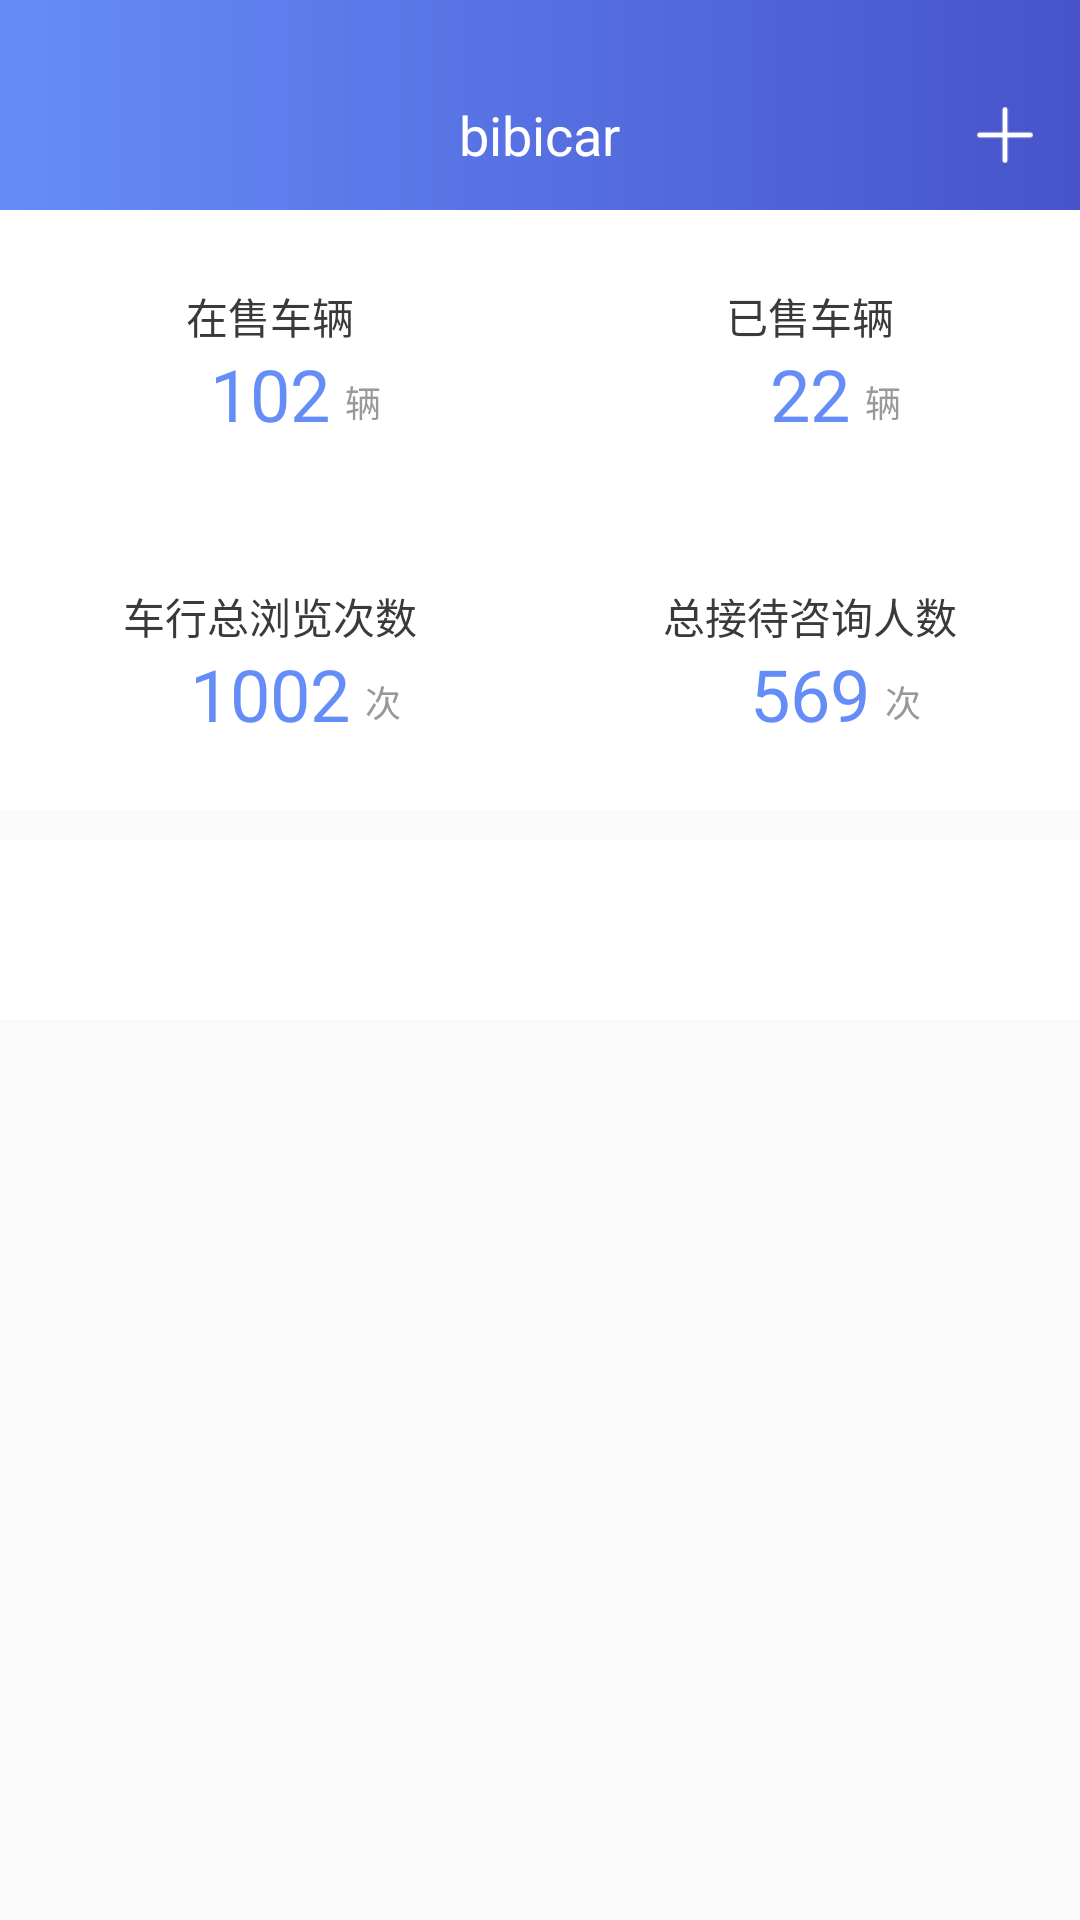

Produce the Android XML layout that renders to this screen, including the resource entries it uses.
<!-- AndroidManifest.xml: application theme AppTheme -->
<!-- res/layout/fragment_home.xml -->
<?xml version="1.0" encoding="utf-8"?>
<LinearLayout xmlns:android="http://schemas.android.com/apk/res/android"
              android:layout_width="match_parent"
              android:layout_height="match_parent"
              android:background="#fafafa"
              android:orientation="vertical">

    <include layout="@layout/title_bar"/>

    <LinearLayout
        android:layout_width="match_parent"
        android:layout_height="200dp"
        android:background="@android:color/white"
        android:orientation="vertical">

        <LinearLayout
            android:layout_width="match_parent"
            android:layout_height="100dp"
            android:orientation="horizontal">

            <RelativeLayout
                android:layout_width="0dp"
                android:layout_height="100dp"
                android:layout_weight="1">

                <TextView
                    android:layout_width="wrap_content"
                    android:layout_height="wrap_content"
                    android:layout_centerHorizontal="true"
                    android:layout_marginTop="25dp"
                    android:text="在售车辆"
                    android:textColor="#3a3a3a"
                    android:textSize="14sp"/>

                <TextView
                    android:id="@+id/tv_sale_num"
                    android:layout_width="wrap_content"
                    android:layout_height="wrap_content"
                    android:layout_centerHorizontal="true"
                    android:layout_marginTop="45dp"
                    android:text="102"
                    android:textColor="#658DF8"
                    android:textSize="24sp"/>

                <TextView
                    android:layout_width="wrap_content"
                    android:layout_height="wrap_content"
                    android:layout_centerHorizontal="true"
                    android:layout_marginLeft="5dp"
                    android:layout_marginTop="55dp"
                    android:layout_toRightOf="@id/tv_sale_num"
                    android:text="辆"
                    android:textColor="#999999"
                    android:textSize="12sp"/>

            </RelativeLayout>

            <RelativeLayout
                android:layout_width="0dp"
                android:layout_height="100dp"
                android:layout_weight="1">

                <TextView
                    android:layout_width="wrap_content"
                    android:layout_height="wrap_content"
                    android:layout_centerHorizontal="true"
                    android:layout_marginTop="25dp"
                    android:text="已售车辆"
                    android:textColor="#3a3a3a"
                    android:textSize="14sp"/>

                <TextView
                    android:id="@+id/tv_sold_num"
                    android:layout_width="wrap_content"
                    android:layout_height="wrap_content"
                    android:layout_centerHorizontal="true"
                    android:layout_marginTop="45dp"
                    android:text="22"
                    android:textColor="#658DF8"
                    android:textSize="24sp"/>

                <TextView
                    android:layout_width="wrap_content"
                    android:layout_height="wrap_content"
                    android:layout_centerHorizontal="true"
                    android:layout_marginLeft="5dp"
                    android:layout_marginTop="55dp"
                    android:layout_toRightOf="@id/tv_sold_num"
                    android:text="辆"
                    android:textColor="#999999"
                    android:textSize="12sp"/>

            </RelativeLayout>

        </LinearLayout>

        <LinearLayout
            android:layout_width="match_parent"
            android:layout_height="100dp"
            android:orientation="horizontal">

            <RelativeLayout
                android:layout_width="0dp"
                android:layout_height="100dp"
                android:layout_weight="1">

                <TextView
                    android:layout_width="wrap_content"
                    android:layout_height="wrap_content"
                    android:layout_centerHorizontal="true"
                    android:layout_marginTop="25dp"
                    android:text="车行总浏览次数"
                    android:textColor="#3a3a3a"
                    android:textSize="14sp"/>

                <TextView
                    android:id="@+id/tv_browse_num"
                    android:layout_width="wrap_content"
                    android:layout_height="wrap_content"
                    android:layout_centerHorizontal="true"
                    android:layout_marginTop="45dp"
                    android:text="1002"
                    android:textColor="#658DF8"
                    android:textSize="24sp"/>

                <TextView
                    android:layout_width="wrap_content"
                    android:layout_height="wrap_content"
                    android:layout_centerHorizontal="true"
                    android:layout_marginLeft="5dp"
                    android:layout_marginTop="55dp"
                    android:layout_toRightOf="@id/tv_browse_num"
                    android:text="次"
                    android:textColor="#999999"
                    android:textSize="12sp"/>

            </RelativeLayout>

            <RelativeLayout
                android:layout_width="0dp"
                android:layout_height="100dp"
                android:layout_weight="1">

                <TextView
                    android:layout_width="wrap_content"
                    android:layout_height="wrap_content"
                    android:layout_centerHorizontal="true"
                    android:layout_marginTop="25dp"
                    android:text="总接待咨询人数"
                    android:textColor="#3a3a3a"
                    android:textSize="14sp"/>

                <TextView
                    android:id="@+id/tv_consult_num"
                    android:layout_width="wrap_content"
                    android:layout_height="wrap_content"
                    android:layout_centerHorizontal="true"
                    android:layout_marginTop="45dp"
                    android:text="569"
                    android:textColor="#658DF8"
                    android:textSize="24sp"/>

                <TextView
                    android:layout_width="wrap_content"
                    android:layout_height="wrap_content"
                    android:layout_centerHorizontal="true"
                    android:layout_marginLeft="5dp"
                    android:layout_marginTop="55dp"
                    android:layout_toRightOf="@id/tv_consult_num"
                    android:text="次"
                    android:textColor="#999999"
                    android:textSize="12sp"/>

            </RelativeLayout>

        </LinearLayout>

    </LinearLayout>

    <LinearLayout
        android:layout_width="match_parent"
        android:layout_height="60dp"
        android:layout_marginTop="10dp"
        android:background="@android:color/white"
        android:orientation="horizontal">


    </LinearLayout>

</LinearLayout>
<!-- res/layout/title_bar.xml (included above) -->
<?xml version="1.0" encoding="utf-8"?>
<LinearLayout xmlns:android="http://schemas.android.com/apk/res/android"
              android:layout_width="match_parent"
              android:layout_height="wrap_content"
              android:orientation="vertical">

    <View
        android:layout_width="match_parent"
        android:layout_height="20dp"
        android:background="@drawable/background_title_bar"/>

    <RelativeLayout
        android:layout_width="match_parent"
        android:layout_height="50dp"
        android:background="@drawable/background_title_bar">

        <ImageView
            android:id="@+id/iv_back"
            android:layout_width="20dp"
            android:layout_height="15dp"
            android:layout_centerVertical="true"
            android:layout_marginLeft="15dp"
            android:background="@drawable/iv_background_change"/>

        <com.bibicar.view.CircleImageView
            android:id="@+id/iv_user"
            android:layout_width="30dp"
            android:layout_height="30dp"
            android:layout_centerVertical="true"
            android:layout_marginLeft="15dp"
            android:clickable="true"
            android:src="@drawable/user_photo"
            android:visibility="gone"/>

        <TextView
            android:id="@+id/tv_title"
            android:layout_width="wrap_content"
            android:layout_height="wrap_content"
            android:layout_centerInParent="true"
            android:text="bibicar"
            android:textColor="#ffffff"
            android:textSize="18sp"/>

        <ImageView
            android:id="@+id/iv_add"
            android:layout_width="20dp"
            android:layout_height="20dp"
            android:layout_alignParentRight="true"
            android:layout_centerVertical="true"
            android:layout_marginRight="15dp"
            android:clickable="true"
            android:src="@drawable/title_bar_add"/>

        <ImageView
            android:id="@+id/iv_message"
            android:layout_width="20dp"
            android:layout_height="20dp"
            android:layout_alignParentRight="true"
            android:layout_centerVertical="true"
            android:layout_marginRight="15dp"
            android:clickable="true"
            android:src="@drawable/message_no"
            android:visibility="gone"/>

        <TextView
            android:id="@+id/tv_more"
            android:layout_width="30dp"
            android:layout_height="20dp"
            android:layout_alignParentRight="true"
            android:layout_centerVertical="true"
            android:layout_marginRight="15dp"
            android:clickable="true"
            android:text="更多"
            android:textColor="@drawable/text_color_change"
            android:textSize="14sp"
            android:visibility="gone"/>

    </RelativeLayout>

</LinearLayout>
<!-- resources referenced by this layout -->
<resources>
  <!-- drawable background_title_bar (drawable) -->
  <?xml version="1.0" encoding="utf-8"?>
  <shape xmlns:android="http://schemas.android.com/apk/res/android"
         android:shape="rectangle">
      <size
          android:width="350dp"
          android:height="50dp"/>
      <gradient
          android:endColor="#4753CA"
          android:startColor="#658DF8"/>
  </shape>
  <!-- drawable iv_background_change (drawable) -->
  <?xml version="1.0" encoding="utf-8"?>
  <selector xmlns:android="http://schemas.android.com/apk/res/android">
      <item android:drawable="@drawable/bibi_back_white" android:state_pressed="false"/>
      <item android:drawable="@drawable/bibi_back_black" android:state_pressed="true"/>
  </selector>
  <!-- drawable message_no: png bitmap (drawable-xhdpi, 748 bytes) -->
  <!-- drawable text_color_change (drawable) -->
  <?xml version="1.0" encoding="utf-8"?>
  <selector xmlns:android="http://schemas.android.com/apk/res/android">
      <item android:color="#ffffff" android:state_pressed="false"/>
      <item android:color="#658DF8" android:state_pressed="true"/>
  </selector>
  <!-- drawable title_bar_add: png bitmap (drawable-xxhdpi, 468 bytes) -->
  <style name="AppTheme" parent="Theme.AppCompat.Light.NoActionBar">
          
          <item name="colorPrimary">@color/colorPrimary</item>
          <item name="colorPrimaryDark">@color/colorPrimaryDark</item>
          <item name="colorAccent">@color/colorAccent</item>
      </style>
  <color name="colorPrimary">#3F51B5</color>
  <color name="colorPrimaryDark">#303F9F</color>
  <color name="colorAccent">#FF4081</color>
</resources>
